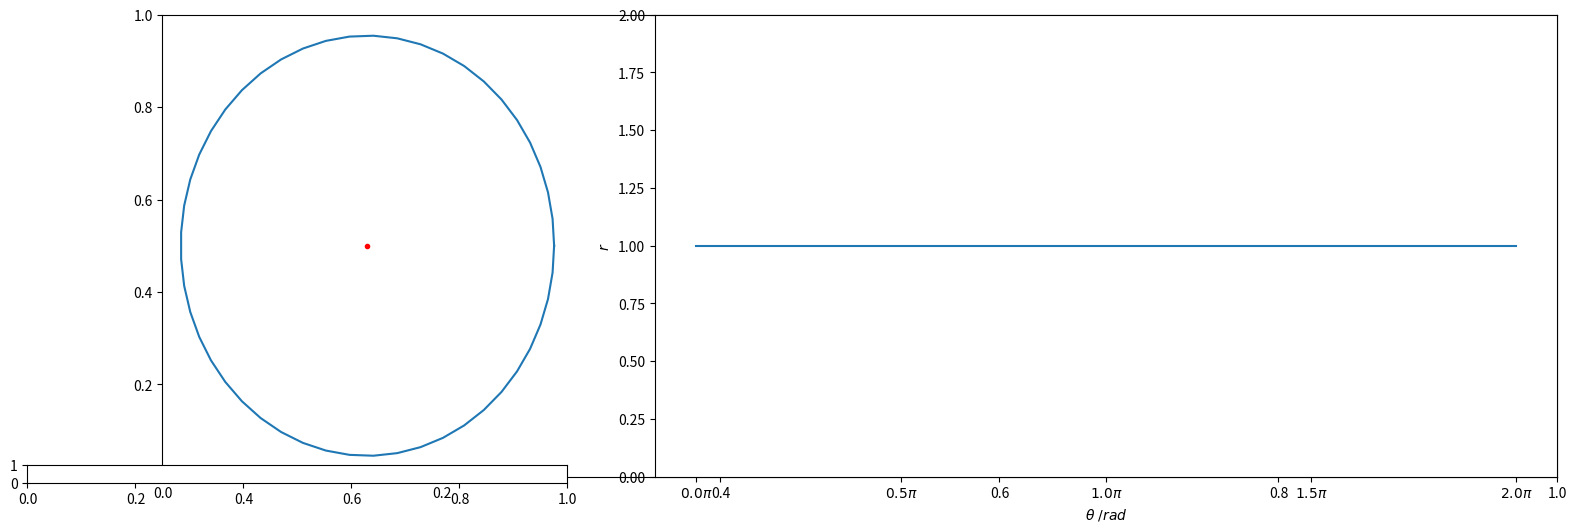

Source code (Python): (Note: this script raises an exception after producing the figure.)
import matplotlib.pyplot as plt
from matplotlib.widgets import Slider
import numpy as np
from math import sqrt


class Point:
    """
    Class representing a point within the unit circle

    """

    _x = 0.0
    _y = 0.0

    # Angle between the horizontal and the line joining this point to the origin
    _phi = 0.0

    # Distance to the origin
    _d = 0.0

    def __init__(self, x, y):
        self._x = x
        self._y = y
        self._phi = np.arctan2(y, x)
        self._d = sqrt(x ** 2 + y ** 2)

    def _r(self, theta):
        """
        Returns the distance from this point to the edge of the unit circle, looking along a line at an angle theta from the horizontal.

        theta in rad

        """
        # This just comes out of some geometry if you draw the triangles
        chi = self._phi + np.pi - theta
        b = -2 * self._d * np.cos(chi)
        c = (self._d * self._d) - 1

        return (-b + sqrt(b * b - 4 * c)) / 2

    def misalignment(self, n):
        """
        Returns an array of n distances to the edge of a unit circle, equally spaced in angle between 0 and 2 pi

        Returns an array of n angles equally spaced between 0 and 2pi

        """
        angles = np.linspace(0, 2 * np.pi)

        # Could make this faster, don't need to
        return np.array([self._r(angle) for angle in angles]), angles

    def coords(self):
        return self._x, self._y

    def move(self, x, y):
        """
        Move this point to (x, y)

        """
        self.__init__(x, y)


def main():
    My_Point = Point(0.0, 0.0)
    distances, angles = My_Point.misalignment(50)

    fig, _ = plt.subplots(figsize=(18.0, 6.0))
    ax = plt.subplot2grid((1, 3), (0, 0))
    ax2 = plt.subplot2grid((1, 3), (0, 1), colspan=2)

    circle = np.array([(np.cos(x), np.sin(x)) for x in angles])
    ax.plot(circle[:, 0], circle[:, 1])
    point, = ax.plot(*My_Point.coords(), "r.")
    ax.axis("off")

    line, = ax2.plot(angles, distances)
    print(line)
    ax2.set_xlabel(r"$\theta\ /rad$")
    ax2.set_ylabel(r"$r$")
    ax2.set_ylim(0, 2)
    x_tick = np.linspace(0, 2, 5)
    ax2.set_xticks(x_tick * np.pi)
    ax2.set_xticklabels([fr"${x}\pi$" for x in x_tick])

    ax_x_slider = plt.axes([0.05, 0.1, 0.3, 0.03])
    x_slider = Slider(ax_x_slider, "x", -1.0, 1.0, 0.0)

    ax_y_slider = plt.axes([0.05, 0.05, 0.3, 0.03])
    y_slider = Slider(ax_y_slider, "y", -1.0, 1.0, 0.0)

    def update(val):
        x = x_slider.val
        y = y_slider.val
        My_Point.move(x, y)
        line.set_ydata(My_Point.misalignment(50)[0])
        point.set_data(*My_Point.coords())

    x_slider.on_changed(update)
    y_slider.on_changed(update)
    plt.show()


if __name__ == "__main__":
    main()
